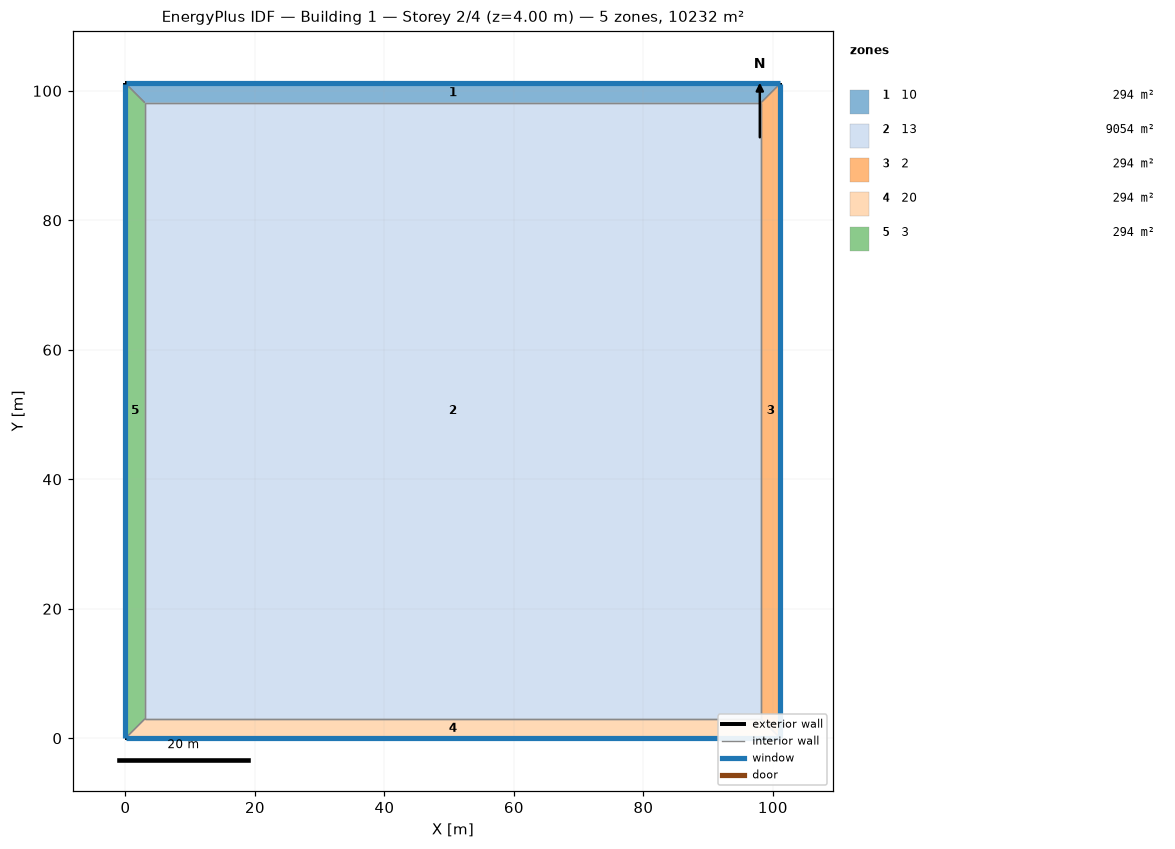
=== STOREY PLAN SPEC (per zone: floor XY polygon, exterior-wall plan segments, windows/doors) ===
zone 1: 10  (294.5 m²)
  floor: (0.00, 101.15) (101.15, 101.15) (98.15, 98.15) (3.00, 98.15)
  exterior wall: (101.15, 101.15) – (0.00, 101.15)  [101.2 m]
    window: (101.13, 101.15) – (0.03, 101.15)  [56.6 m²]
  interior walls: 3
zone 2: 13  (9054.2 m²)
  floor: (3.00, 3.00) (3.00, 98.15) (98.15, 98.15) (98.15, 3.00)
  interior walls: 4
zone 3: 2  (294.5 m²)
  floor: (101.15, 101.15) (101.15, 0.00) (98.15, 3.00) (98.15, 98.15)
  exterior wall: (101.15, 0.00) – (101.15, 101.15)  [101.2 m]
    window: (101.15, 0.03) – (101.15, 101.13)  [56.6 m²]
  interior walls: 3
zone 4: 20  (294.5 m²)
  floor: (101.15, 0.00) (0.00, 0.00) (3.00, 3.00) (98.15, 3.00)
  exterior wall: (0.00, 0.00) – (101.15, 0.00)  [101.2 m]
    window: (0.03, 0.00) – (101.13, 0.00)  [56.6 m²]
  interior walls: 3
zone 5: 3  (294.5 m²)
  floor: (0.00, 0.00) (0.00, 101.15) (3.00, 98.15) (3.00, 3.00)
  exterior wall: (0.00, 101.15) – (0.00, 0.00)  [101.2 m]
    window: (0.00, 101.13) – (0.00, 0.03)  [56.6 m²]
  interior walls: 3

=== DERIVED (storey summary) ===
Building: Building 1
Storey: 2 of 4  (floor level z = 4.00 m)
Storey gross floor area: 10232.0 m²
Zones on this storey: 5
  - 10: floor 294.5 m²; exterior wall 101.2 m (404.6 m²); 1 window(s) 56.6 m²; WWR 14.0%
  - 13: floor 9054.2 m²
  - 2: floor 294.5 m²; exterior wall 101.2 m (404.6 m²); 1 window(s) 56.6 m²; WWR 14.0%
  - 20: floor 294.5 m²; exterior wall 101.2 m (404.6 m²); 1 window(s) 56.6 m²; WWR 14.0%
  - 3: floor 294.5 m²; exterior wall 101.2 m (404.6 m²); 1 window(s) 56.6 m²; WWR 14.0%
Zone adjacency (shared interzone walls):
  - 10 ↔ 13
  - 10 ↔ 2
  - 10 ↔ 3
  - 13 ↔ 2
  - 13 ↔ 20
  - 13 ↔ 3
  - 2 ↔ 20
  - 20 ↔ 3